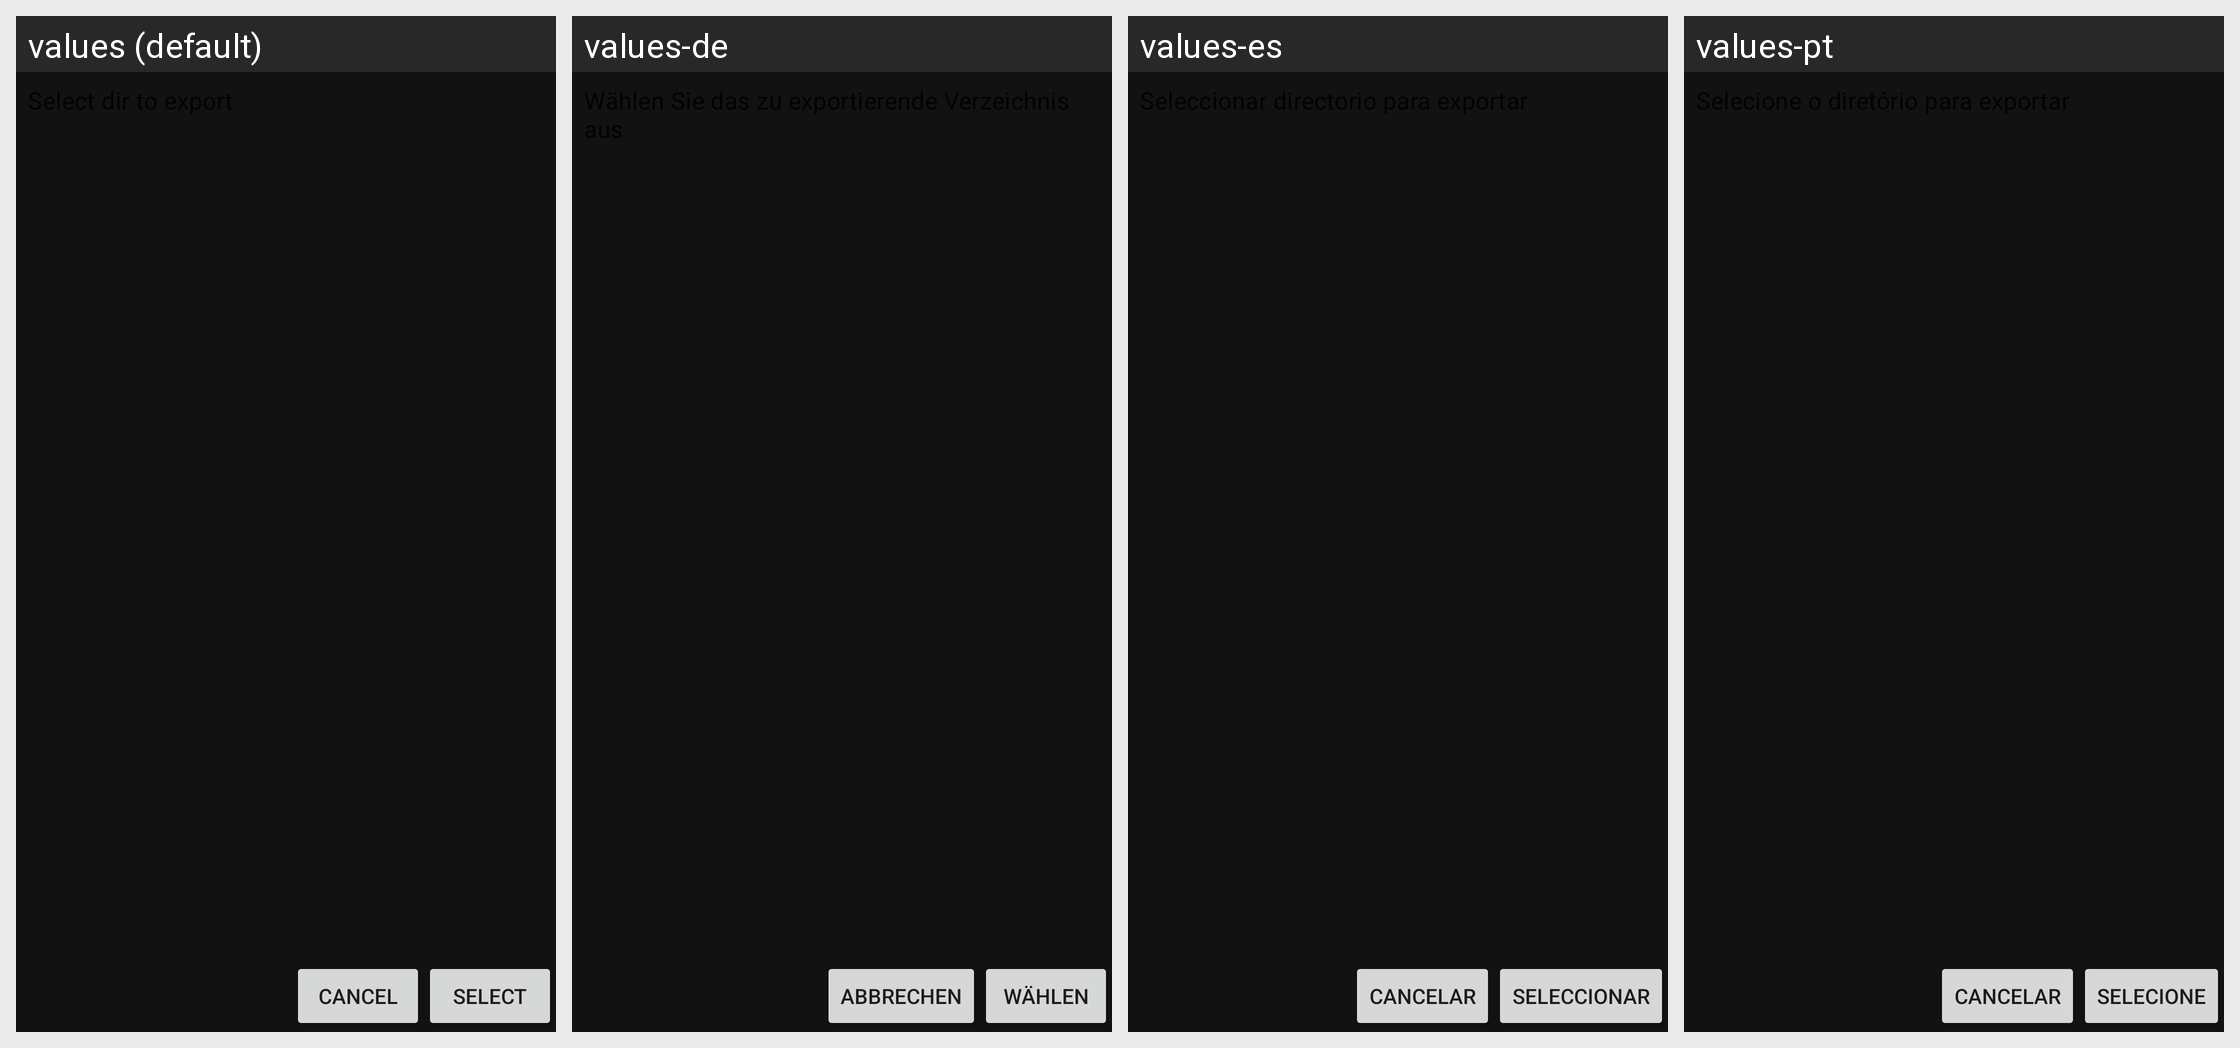

Here is an Android app screen in its default locale and in the app's own translations. Write out the translated-string differences for the strings that appear on this screen.
Android screen res/layout/dir_picker_activity.xml rendered under 4 locales, left to right: values (default), values-de, values-es, values-pt. Device: Nexus 5 (rendered at 1080×1920; each locale shown at half size, 540×960, under a caption strip naming it); theme AppTheme.
Other locales in the repository, not shown: values-af, values-am, values-ar, values-as, values-az, values-be, values-bg, values-bn, values-br, values-bs, values-ca, values-cs, values-cy, values-da, values-el, values-en-rGB, values-en-rIN, values-es-rUS, values-et, values-eu, values-fa, values-fi, values-fr, values-fr-rCA, values-gl, values-gu, values-hi, values-hi-rIN, values-hr, values-hu, values-hy, values-id, values-in, values-is, values-it, values-iw, values-ja, values-ka, values-kk, values-km, values-kn, values-ko, values-ko-rKR, values-ky, values-lo, values-lt, values-lv, values-mk, values-ml, values-mn, values-mr, values-ms, values-my, values-nb, values-ne, values-nl, values-no, values-or, values-pa, values-pl, values-pt-rBR, values-pt-rPT, values-ro, values-ru, values-si, values-sk, values-sl, values-sq, values-sr, values-sv, values-sw, values-ta, values-te, values-th, values-tl, values-tr, values-uk, values-ur, values-uz, values-vi, values-zh-rCN, values-zh-rHK, values-zh-rTW, values-zu.
Strings drawn on this screen, with the default value and each locale's value (text and hints the layout hard-codes, and strings that could not be matched under every locale, appear in the picture but are not listed):

cancel
  values: Cancel
  values-de: Abbrechen
  values-es: Cancelar
  values-pt: Cancelar

select
  values: Select
  values-de: Wählen
  values-es: Seleccionar
  values-pt: Selecione
